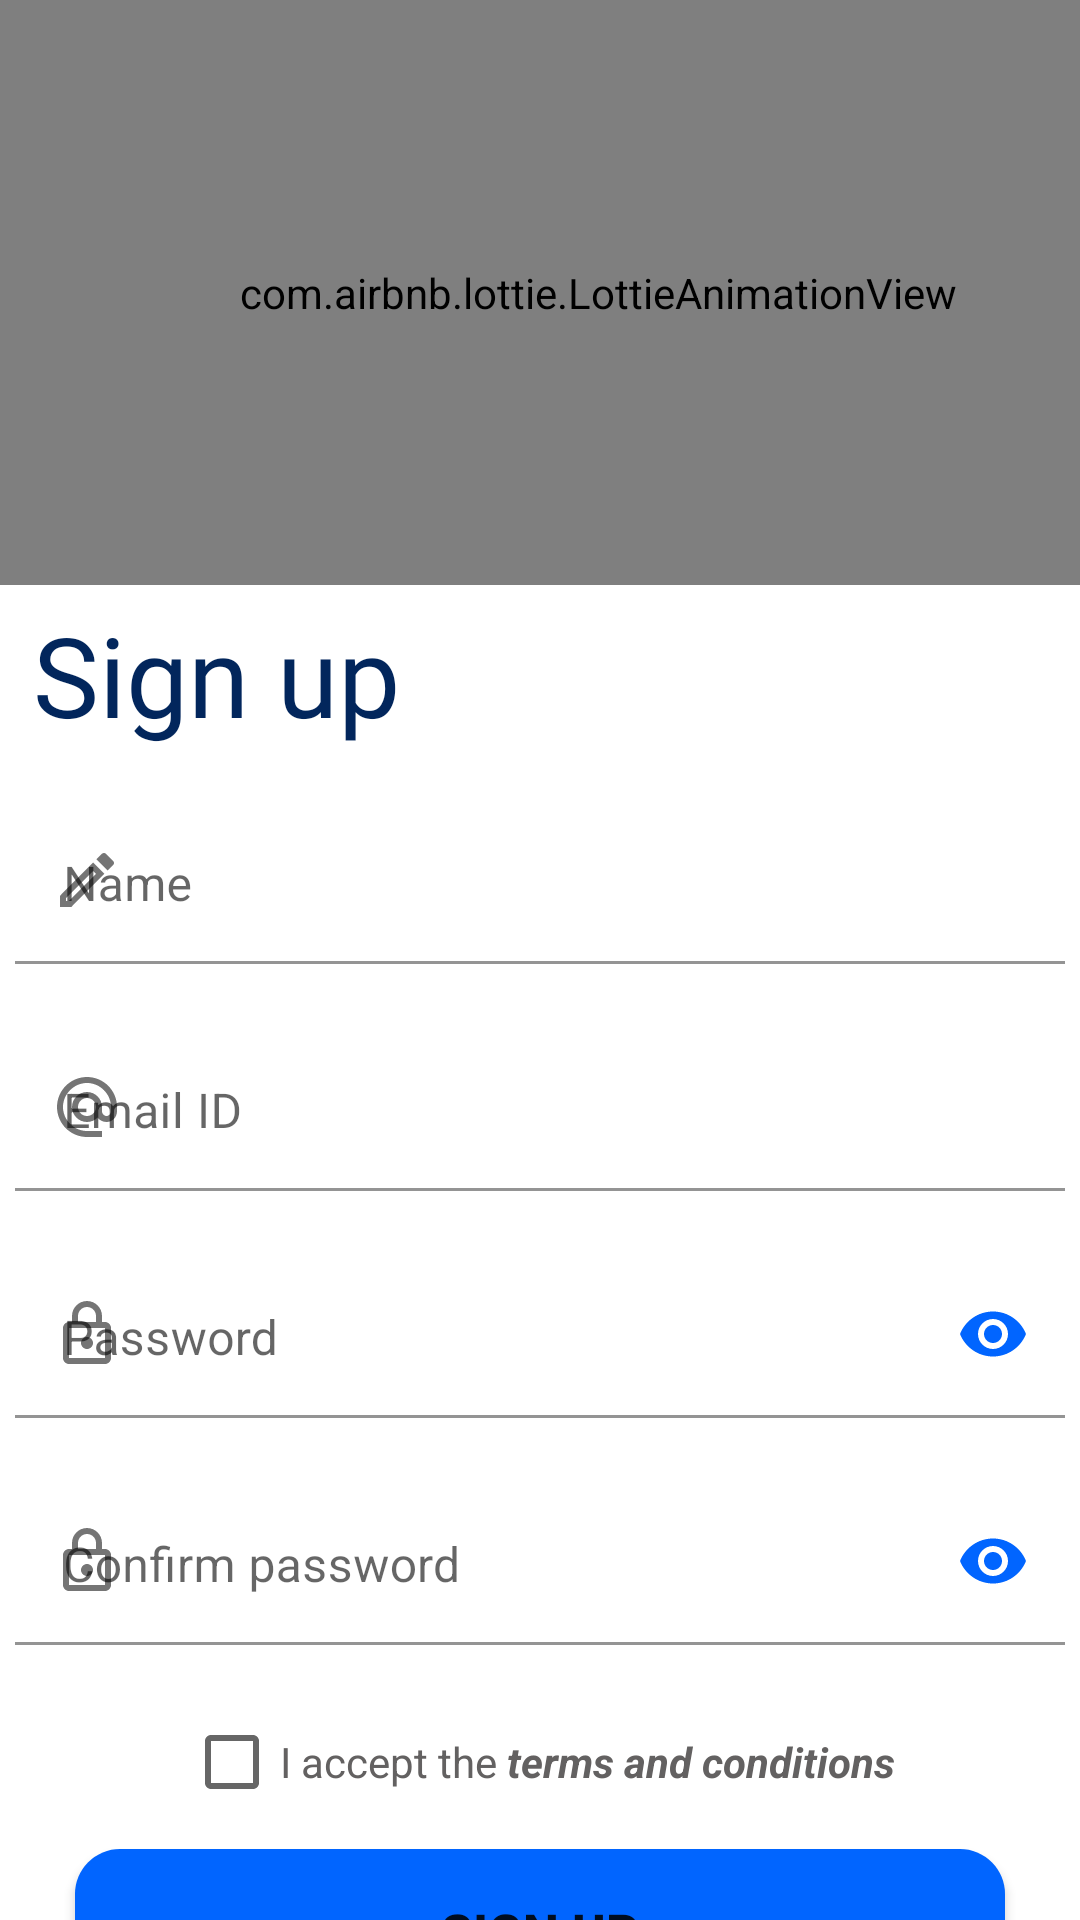

Layout XML and referenced resources for this Android screen:
<!-- AndroidManifest.xml: application theme Theme.ToDoListApp -->
<!-- res/layout/fragment_register.xml -->
<?xml version="1.0" encoding="utf-8"?>
<androidx.constraintlayout.widget.ConstraintLayout xmlns:android="http://schemas.android.com/apk/res/android"
    xmlns:app="http://schemas.android.com/apk/res-auto"
    xmlns:tools="http://schemas.android.com/tools"
    android:layout_width="match_parent"
    android:layout_height="match_parent"
    tools:context=".Fragments.RegisterFragment">


    <com.airbnb.lottie.LottieAnimationView
        android:id="@+id/animation"
        android:layout_width="399dp"
        android:layout_height="195dp"
        app:layout_constraintEnd_toEndOf="parent"
        app:layout_constraintHorizontal_bias="0.0"
        app:layout_constraintStart_toStartOf="parent"
        app:layout_constraintTop_toTopOf="parent"
        app:lottie_autoPlay="true"
        app:lottie_loop="true"
        app:lottie_rawRes="@raw/register" />

    <LinearLayout
        android:layout_width="wrap_content"
        android:layout_height="wrap_content"
        android:layout_marginTop="5dp"
        android:layout_marginBottom="70dp"
        android:orientation="vertical"
        app:layout_constraintBottom_toBottomOf="parent"
        app:layout_constraintEnd_toEndOf="parent"
        app:layout_constraintHorizontal_bias="0.488"
        app:layout_constraintStart_toStartOf="parent"
        app:layout_constraintTop_toBottomOf="@+id/animation"
        app:layout_constraintVertical_bias="0.0">

        <TextView
            android:layout_width="wrap_content"
            android:layout_height="wrap_content"
            android:layout_marginStart="6dp"
            android:layout_marginBottom="16dp"
            android:fontFamily="@font/baloo"
            android:text="Sign up"
            android:textColor="#02265C"
            android:textSize="37sp">

        </TextView>

        <com.google.android.material.textfield.TextInputLayout
            android:layout_width="350dp"
            android:layout_height="match_parent"
            android:layout_marginBottom="20dp"
            app:startIconDrawable="@drawable/outline_create_24">

            <com.google.android.material.textfield.TextInputEditText
                android:id="@+id/etName"
                android:layout_width="match_parent"
                android:layout_height="wrap_content"
                android:background="@color/transparent"
                android:gravity="bottom"
                android:hint="Name"
                android:inputType="textEmailAddress" />

        </com.google.android.material.textfield.TextInputLayout>

        <com.google.android.material.textfield.TextInputLayout
            android:layout_width="350dp"
            android:layout_height="match_parent"
            android:layout_marginBottom="20dp"
            app:startIconDrawable="@drawable/baseline_alternate_email_24">

            <com.google.android.material.textfield.TextInputEditText
                android:id="@+id/etEmail"
                android:layout_width="match_parent"
                android:layout_height="wrap_content"
                android:background="@color/transparent"
                android:gravity="bottom"
                android:hint="Email ID"
                android:inputType="textEmailAddress" />

        </com.google.android.material.textfield.TextInputLayout>


        <com.google.android.material.textfield.TextInputLayout
            android:layout_width="350dp"
            android:layout_height="match_parent"
            android:layout_marginBottom="20dp"
            app:passwordToggleEnabled="true"
            app:passwordToggleTint="@color/mainBlue"
            app:startIconDrawable="@drawable/outline_lock_24">

            <com.google.android.material.textfield.TextInputEditText
                android:id="@+id/etPass"
                android:layout_width="match_parent"
                android:layout_height="wrap_content"
                android:background="@color/transparent"
                android:gravity="bottom"
                android:hint="Password"
                android:inputType="textPassword" />
        </com.google.android.material.textfield.TextInputLayout>


        <com.google.android.material.textfield.TextInputLayout
            android:layout_width="350dp"
            android:layout_height="match_parent"
            app:passwordToggleEnabled="true"
            app:passwordToggleTint="@color/mainBlue"
            app:startIconDrawable="@drawable/outline_lock_24">

            <com.google.android.material.textfield.TextInputEditText
                android:id="@+id/etCoPass"
                android:layout_width="match_parent"
                android:layout_height="wrap_content"
                android:background="@color/transparent"
                android:gravity="bottom"
                android:hint="Confirm password"
                android:inputType="textPassword" />
        </com.google.android.material.textfield.TextInputLayout>

        <CheckBox
            android:id="@+id/cbTerms"
            android:layout_width="wrap_content"
            android:layout_height="wrap_content"
            android:textColor="#636161"
            android:layout_gravity="center"
            android:layout_marginTop="15dp"
            android:text="@string/i_accept_the_terms_and_conditions" />


        <Button
            android:id="@+id/btnRegister"
            android:layout_width="310dp"
            android:layout_height="55dp"
            android:layout_gravity="center"
            android:layout_marginTop="5dp"
            android:background="@drawable/button_bg"
            android:elevation="8dp"
            android:text="Sign up"
            android:textSize="17sp"
            android:textStyle="bold">

        </Button>
        <TextView
            android:id="@+id/tvSignIn"
            android:layout_width="wrap_content"
            android:layout_height="wrap_content"
            android:text="@string/do_you_have_an_account_sign_in"
            android:layout_gravity="center"
            android:layout_marginTop="10dp"
            android:textColor="@color/hint" />
    </LinearLayout>

</androidx.constraintlayout.widget.ConstraintLayout>
<!-- resources referenced by this layout -->
<resources>
  <color name="hint">#AFAEAE</color>
  <color name="mainBlue">#0165ff</color>
  <color name="transparent">#00FFFFFF</color>
  <!-- drawable button_bg (drawable) -->
  <?xml version="1.0" encoding="utf-8"?>
  <shape xmlns:android="http://schemas.android.com/apk/res/android">
  <corners android:radius="15dp"> </corners>
      <solid android:color="@color/mainBlue"> </solid>
  </shape>
  <!-- drawable outline_create_24 (drawable) -->
  <vector android:height="24dp" android:tint="#858787"
      android:viewportHeight="24" android:viewportWidth="24"
      android:width="24dp" xmlns:android="http://schemas.android.com/apk/res/android">
      <path android:fillColor="@android:color/white" android:pathData="M3,17.25V21h3.75L17.81,9.94l-3.75,-3.75L3,17.25zM5.92,19H5v-0.92l9.06,-9.06 0.92,0.92L5.92,19zM20.71,5.63l-2.34,-2.34c-0.2,-0.2 -0.45,-0.29 -0.71,-0.29s-0.51,0.1 -0.7,0.29l-1.83,1.83 3.75,3.75 1.83,-1.83c0.39,-0.39 0.39,-1.02 0,-1.41z"/>
  </vector>
  <!-- drawable outline_lock_24 (drawable) -->
  <vector android:height="24dp" android:tint="#B1AFAF"
      android:viewportHeight="24" android:viewportWidth="24"
      android:width="24dp" xmlns:android="http://schemas.android.com/apk/res/android">
      <path android:fillColor="@android:color/white" android:pathData="M18,8h-1L17,6c0,-2.76 -2.24,-5 -5,-5S7,3.24 7,6v2L6,8c-1.1,0 -2,0.9 -2,2v10c0,1.1 0.9,2 2,2h12c1.1,0 2,-0.9 2,-2L20,10c0,-1.1 -0.9,-2 -2,-2zM9,6c0,-1.66 1.34,-3 3,-3s3,1.34 3,3v2L9,8L9,6zM18,20L6,20L6,10h12v10zM12,17c1.1,0 2,-0.9 2,-2s-0.9,-2 -2,-2 -2,0.9 -2,2 0.9,2 2,2z"/>
  </vector>
  <string name="do_you_have_an_account_sign_in">Do you have an account? <b>Sign In</b></string>
  <string name="i_accept_the_terms_and_conditions">I accept the <b><i>terms and conditions</i></b></string>
  <style name="Theme.ToDoListApp" parent="Theme.MaterialComponents.DayNight.NoActionBar">
          
          <item name="colorPrimary">@color/mainBlue</item>
          <item name="colorPrimaryVariant">@color/purple_700</item>
          <item name="colorOnPrimary">@color/white</item>
          
          <item name="colorSecondary">@color/teal_200</item>
          <item name="colorSecondaryVariant">@color/teal_700</item>
          <item name="colorOnSecondary">@color/black</item>
          
          <item name="android:statusBarColor">@color/transparent</item>
          
          <item name="bottomSheetDialogTheme">@style/AppBottomSheetDialogTheme</item>
      </style>
  <color name="purple_700">#FF3700B3</color>
  <color name="white">#FFFFFFFF</color>
  <color name="teal_200">#0165ff</color>
  <color name="teal_700">#FF018786</color>
  <color name="black">#FF000000</color>
  <style name="AppBottomSheetDialogTheme" parent="Theme.Design.Light.BottomSheetDialog">
          <item name="bottomSheetStyle">@style/AppModelStyle</item>
  
      </style>
  <style name="AppModelStyle" parent="Widget.Design.BottomSheet.Modal">
          <item name="android:background">@drawable/bottom_sheet_bg</item>
      </style>
  <!-- drawable bottom_sheet_bg (drawable) -->
  <?xml version="1.0" encoding="utf-8"?>
  <shape xmlns:android="http://schemas.android.com/apk/res/android"
      android:shape="rectangle">
      <corners android:topRightRadius="20dp"
          android:topLeftRadius="20dp">
      </corners>
      <solid android:color="@color/white"> </solid>
      <padding android:left="10dp"
          android:right="10dp"
          android:bottom="10dp"
          android:top="10dp">
  
      </padding>
  </shape>
</resources>
